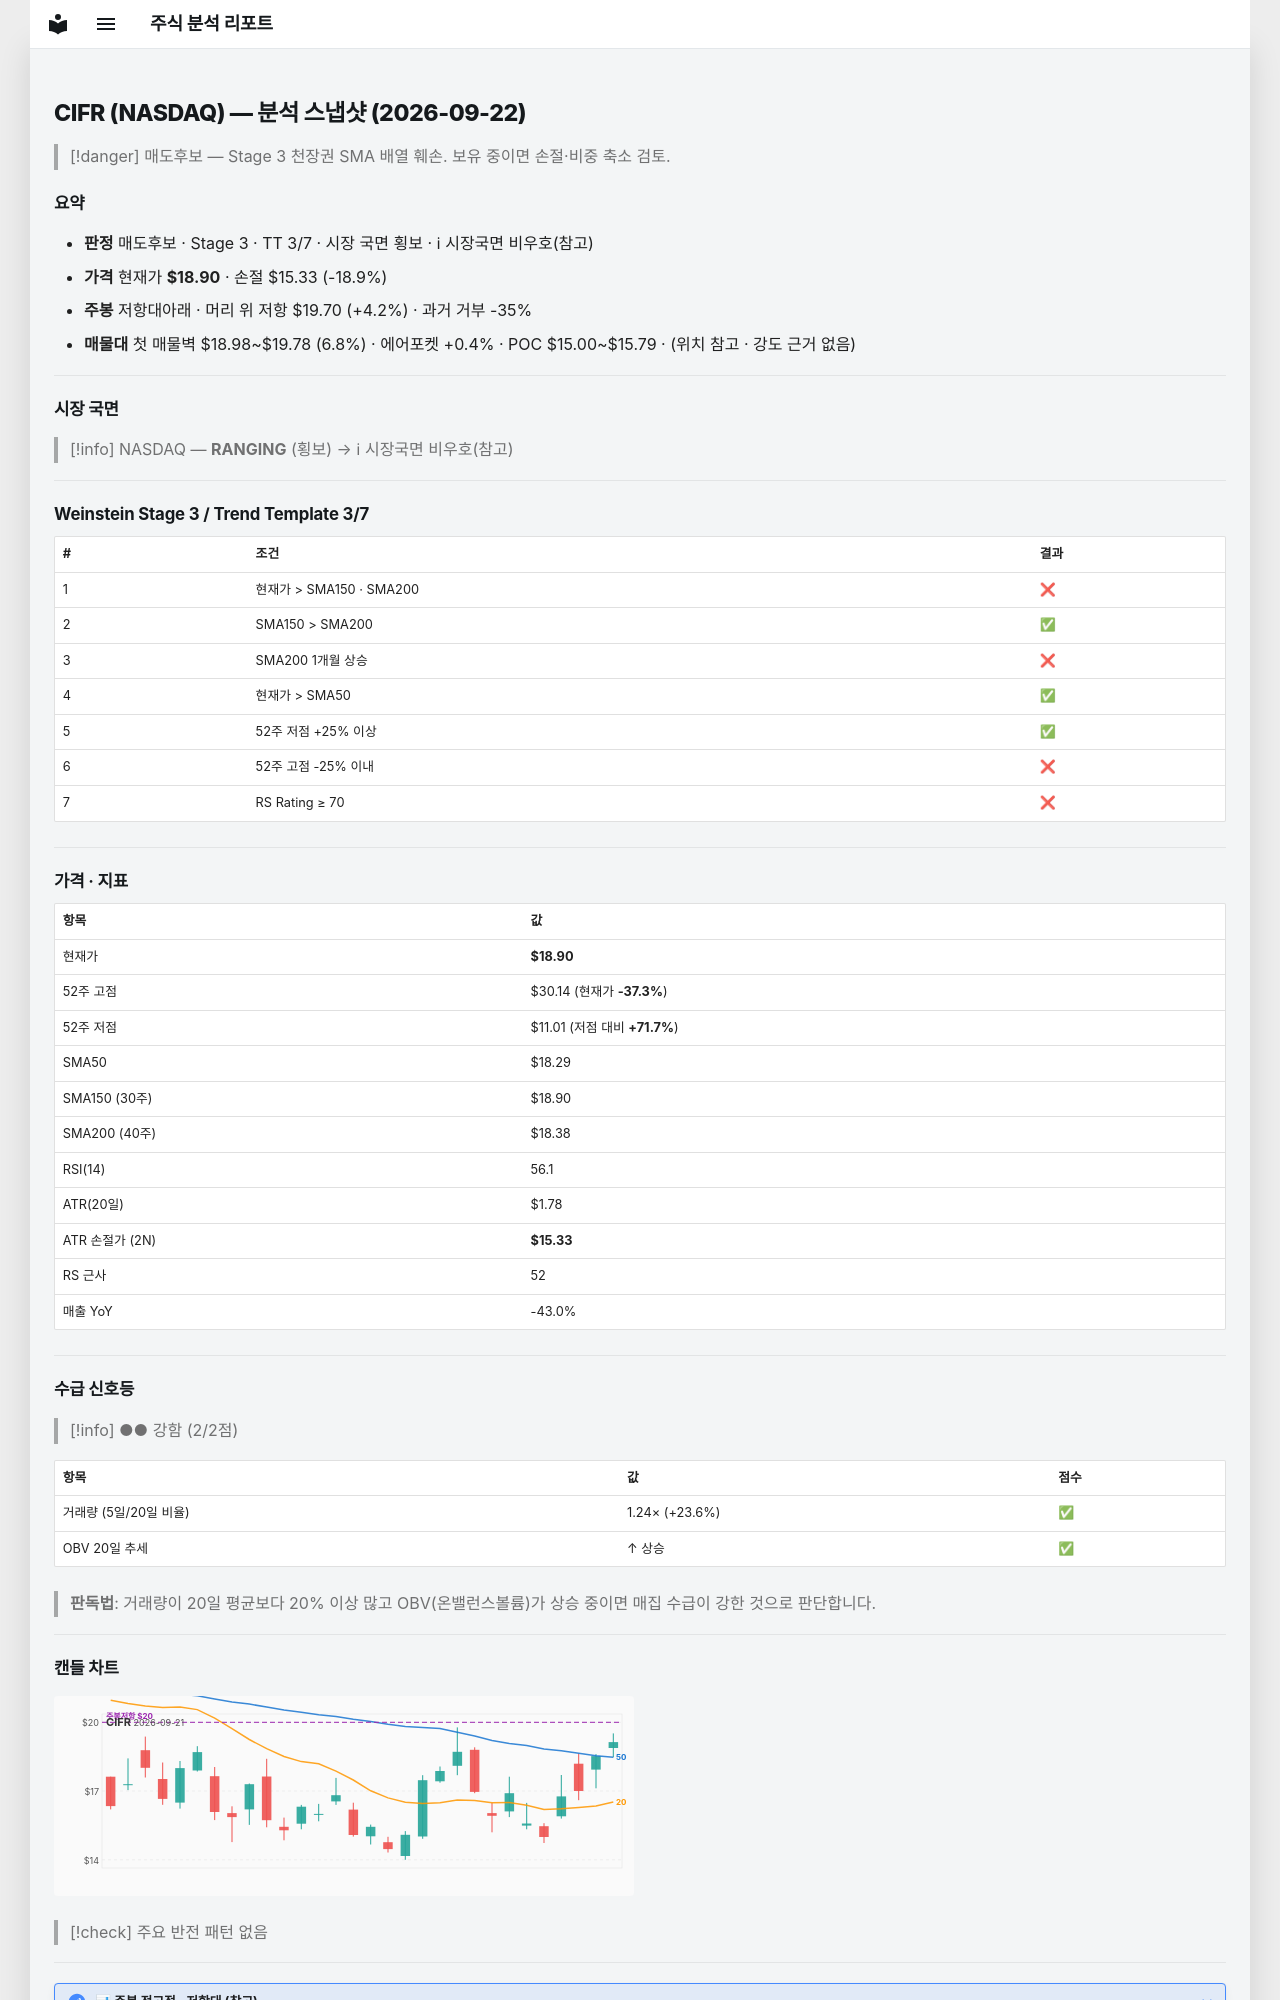

repository: soloandco/stock-reports · page: snapshots/CIFR-2026-09-22/index.html · generator: mkdocs

---
type: analysis-snapshot
title: CIFR 분석 스냅샷
ticker: CIFR
market: NASDAQ
created: 2026-09-22
updated: 2026-09-22
bar-date: 2026-09-21
verdict: 매도후보
real-rr: 0.22
sma50-gap-pct: 3.3
weekly-position: 저항대아래
weekly-overhead-price: 19.70
weekly-overhead-pct: 4.2
stage: 3
trend-template-score: 3
tt-max: 7
price: 18.899999618530273
stop-price: 15.332043900737984
market-regime: RANGING
supply-demand-score: 2/2
supply-demand-label: 강함
status: tracking
tags:
  - stock-agent
  - watchlist
  - CIFR
  - analysis
related:
  - "[[analysis-template]]"
---

# CIFR (NASDAQ) — 분석 스냅샷 (2026-09-22)

> [!danger] 매도후보 — Stage 3 천장권
> SMA 배열 훼손. 보유 중이면 손절·비중 축소 검토.

## 요약

- **판정** 매도후보 · Stage 3 · TT 3/7 · 시장 국면 횡보 · ℹ 시장국면 비우호(참고)
- **가격** 현재가 **$18.90** · 손절 $15.33 (-18.9%)
- **주봉** 저항대아래 · 머리 위 저항 $19.70 (+4.2%) · 과거 거부 -35%
- **매물대** 첫 매물벽 $18.98~$19.78 (6.8%) · 에어포켓 +0.4% · POC $15.00~$15.79 · (위치 참고 · 강도 근거 없음)

---

## 시장 국면

> [!info] NASDAQ — **RANGING** (횡보) → ℹ 시장국면 비우호(참고)

---

## Weinstein Stage 3 / Trend Template 3/7

| # | 조건 | 결과 |
|---|------|------|
| 1 | 현재가 > SMA150 · SMA200 | ❌ |
| 2 | SMA150 > SMA200 | ✅ |
| 3 | SMA200 1개월 상승 | ❌ |
| 4 | 현재가 > SMA50 | ✅ |
| 5 | 52주 저점 +25% 이상 | ✅ |
| 6 | 52주 고점 -25% 이내 | ❌ |
| 7 | RS Rating ≥ 70 | ❌ |

---

## 가격 · 지표

| 항목 | 값 |
|------|---|
| 현재가 | **$18.90** |
| 52주 고점 | $30.14 (현재가 **-37.3%**) |
| 52주 저점 | $11.01 (저점 대비 **+71.7%**) |
| SMA50 | $18.29 |
| SMA150 (30주) | $18.90 |
| SMA200 (40주) | $18.38 |
| RSI(14) | 56.1 |
| ATR(20일) | $1.78 |
| ATR 손절가 (2N) | **$15.33** |
| RS 근사 | 52 |
| 매출 YoY | -43.0% |

---
## 수급 신호등

> [!info] ●● 강함 (2/2점)

| 항목 | 값 | 점수 |
|------|------|------|
| 거래량 (5일/20일 비율) | 1.24× (+23.6%) | ✅ |
| OBV 20일 추세 | ↑ 상승 | ✅ |

> **판독법**: 거래량이 20일 평균보다 20% 이상 많고 OBV(온밸런스볼륨)가 상승 중이면 매집 수급이 강한 것으로 판단합니다.

---
